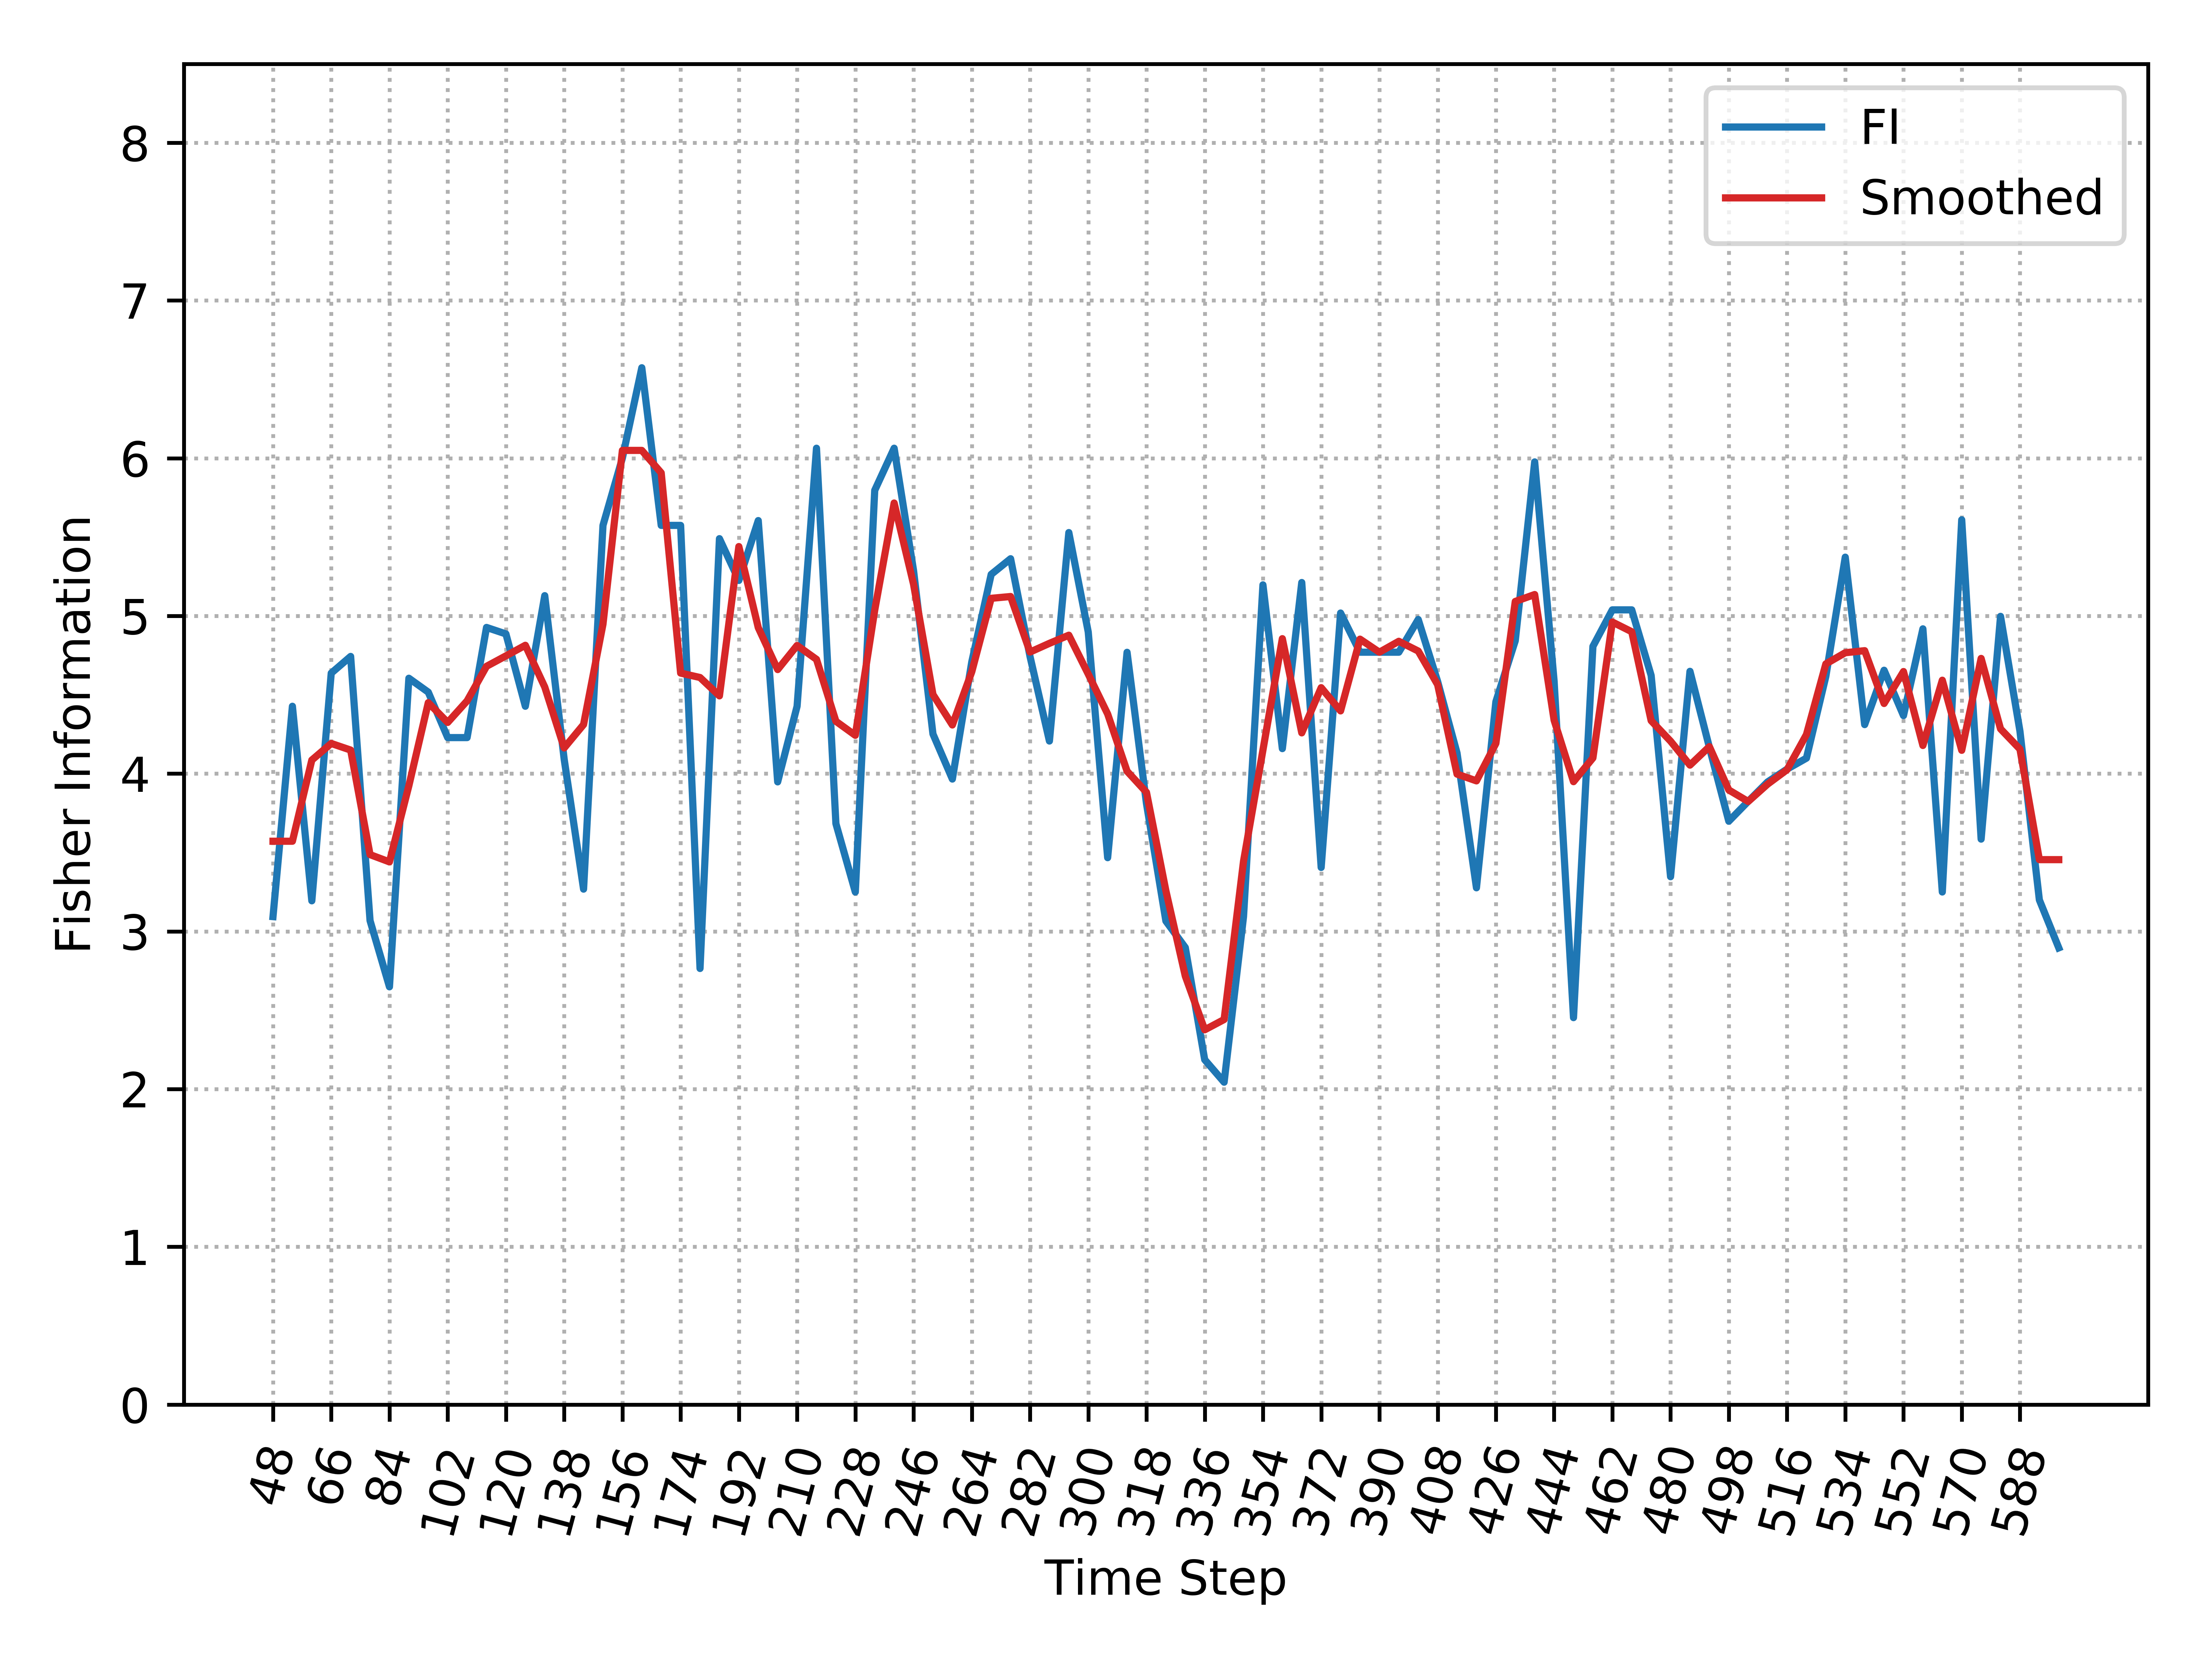

Source data for this figure (header and first rows):
, Time_Step, FI, Smooth_FI
0, 48, 3.094, 3.572
1, 54, 4.427, 3.572
2, 60, 3.194, 4.086
3, 66, 4.637, 4.192
4, 72, 4.743, 4.15
5, 78, 3.068, 3.487
6, 84, 2.649, 3.441
7, 90, 4.605, 3.924
8, 96, 4.517, 4.45
9, 102, 4.229, 4.325
10, 108, 4.229, 4.462
11, 114, 4.927, 4.681
12, 120, 4.886, 4.747
13, 126, 4.427, 4.814
14, 132, 5.129, 4.549
15, 138, 4.092, 4.163
16, 144, 3.268, 4.312
17, 150, 5.574, 4.948
18, 156, 6.001, 6.05
19, 162, 6.574, 6.05
20, 168, 5.574, 5.907
21, 174, 5.574, 4.638
22, 180, 2.765, 4.61
23, 186, 5.49, 4.493
24, 192, 5.225, 5.44
25, 198, 5.605, 4.926
26, 204, 3.948, 4.66
27, 210, 4.427, 4.813
28, 216, 6.064, 4.725
29, 222, 3.683, 4.332
30, 228, 3.25, 4.243
31, 234, 5.796, 5.037
32, 240, 6.064, 5.716
33, 246, 5.288, 5.201
34, 252, 4.252, 4.502
35, 258, 3.966, 4.309
36, 264, 4.709, 4.646
37, 270, 5.264, 5.112
38, 276, 5.363, 5.123
39, 282, 4.743, 4.771
40, 288, 4.207, 4.826
41, 294, 5.529, 4.878
42, 300, 4.898, 4.631
43, 306, 3.467, 4.378
44, 312, 4.77, 4.016
45, 318, 3.81, 3.882
46, 324, 3.066, 3.258
47, 330, 2.898, 2.717
48, 336, 2.186, 2.376
49, 342, 2.044, 2.441
50, 348, 3.094, 3.445
51, 354, 5.197, 4.15
52, 360, 4.159, 4.856
53, 366, 5.212, 4.259
54, 372, 3.405, 4.545
55, 378, 5.019, 4.398
56, 384, 4.77, 4.853
57, 390, 4.77, 4.77
58, 396, 4.77, 4.839
59, 402, 4.978, 4.778
... 33 more rows
